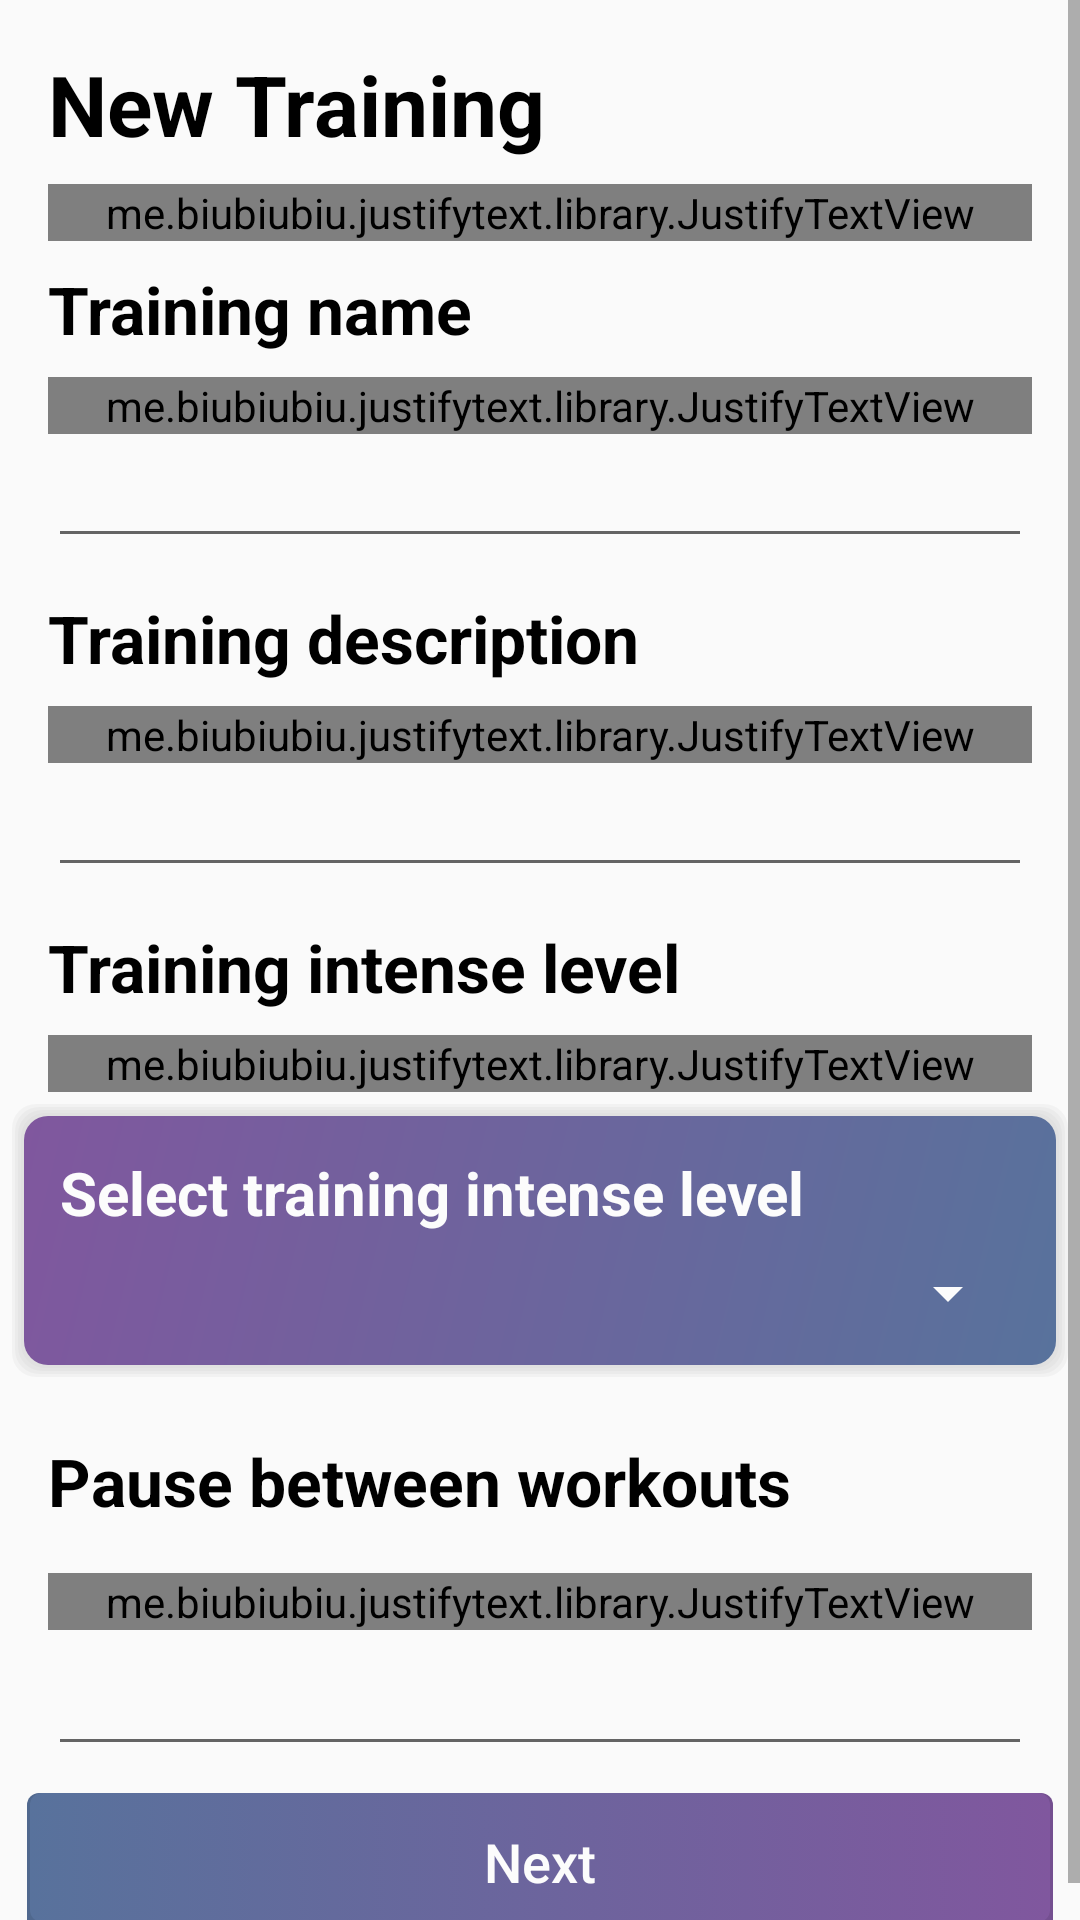

The Android layout XML behind this screen, and the referenced resources:
<!-- AndroidManifest.xml: application theme AppTheme -->
<!-- res/layout/activity_training_add_information.xml -->
<?xml version="1.0" encoding="utf-8"?>

<RelativeLayout
    android:id="@+id/masterLayout"
    xmlns:android="http://schemas.android.com/apk/res/android"
    xmlns:tools="http://schemas.android.com/tools"
    android:layout_width="match_parent"
    android:layout_height="match_parent"
    tools:context=".activities.training.TrainingAddInformationActivity">

    <ScrollView
        android:layout_width="match_parent"
        android:layout_height="match_parent">

        <LinearLayout
            android:layout_width="match_parent"
            android:layout_height="wrap_content"
            android:orientation="vertical">

            <TextView
                android:layout_width="match_parent"
                android:layout_height="wrap_content"
                android:layout_marginTop="@dimen/margin"
                android:text="@string/new_training"
                style="@style/OrdinaryTitleTextViewStyle" />

            <me.biubiubiu.justifytext.library.JustifyTextView
                android:layout_width="match_parent"
                android:layout_height="wrap_content"
                style="@style/OrdinaryTextViewStyle"
                android:text="@string/congratulation_you_are_a_few_steps_from_creating_a_new_training_plan"
                />

            <TextView
                android:layout_width="match_parent"
                android:layout_height="wrap_content"
                android:text="@string/training_name"
                style="@style/OrdinaryTitleSmallerTextViewStyle" />

            <me.biubiubiu.justifytext.library.JustifyTextView
                android:layout_width="match_parent"
                android:layout_height="wrap_content"
                style="@style/OrdinaryTextViewStyle"
                android:text="@string/please_insert_your_training_name_so_you_can_recognize_it_in_a_group_of_many_other"
                />

            <EditText
                android:id="@+id/trainingNameEditText"
                android:layout_width="match_parent"
                android:layout_height="match_parent"
                android:inputType="textCapSentences"
                style="@style/OrdinaryEditTextStyle"/>

            <TextView
                android:layout_width="match_parent"
                android:layout_height="wrap_content"
                android:layout_marginTop="@dimen/margin_small"
                android:text="@string/training_description"
                style="@style/OrdinaryTitleSmallerTextViewStyle" />

            <me.biubiubiu.justifytext.library.JustifyTextView
                android:layout_width="match_parent"
                android:layout_height="wrap_content"
                style="@style/OrdinaryTextViewStyle"
                android:text="@string/please_insert_your_training_description_so_you_can_later_now_what_to_do_during_the_session"
                />

            <EditText
                android:id="@+id/trainingDescriptionEditText"
                android:layout_width="match_parent"
                android:layout_height="match_parent"
                android:inputType="textCapSentences"
                style="@style/OrdinaryEditTextStyle"/>

            <TextView
                android:layout_marginTop="@dimen/margin_small"
                android:layout_width="match_parent"
                android:layout_height="wrap_content"
                android:text="@string/training_intense_level"
                style="@style/OrdinaryTitleSmallerTextViewStyle" />

            <me.biubiubiu.justifytext.library.JustifyTextView
                android:layout_width="match_parent"
                android:layout_height="wrap_content"
                style="@style/OrdinaryTextViewStyle"
                android:text="@string/intensity_level_of_workout_show_to_other_users_if_this_workout_is_for_beginners_or_advanced_users"
                />

            <LinearLayout
                android:layout_marginTop="@dimen/margin"
                android:background="@drawable/card_purple"
                style="@style/ColoredLinearLayout">

                <TextView
                    android:text="@string/select_training_intense_level"
                    style="@style/TextViewTitleWhiteStyle"/>

                <Spinner
                    android:id="@+id/intensitySpinner"
                    android:layout_width="match_parent"
                    android:layout_height="wrap_content"
                    android:backgroundTint="@color/colorWhite"/>

            </LinearLayout>

            <TextView
                android:layout_marginTop="@dimen/margin"
                android:layout_width="match_parent"
                android:layout_height="wrap_content"
                android:text="@string/pause_between_workouts"
                style="@style/OrdinaryTitleSmallerTextViewStyle" />

            <me.biubiubiu.justifytext.library.JustifyTextView
                android:layout_marginTop="@dimen/margin"
                android:layout_width="match_parent"
                android:layout_height="wrap_content"
                style="@style/OrdinaryTextViewStyle"
                android:text="@string/every_training_consists_of_a_few_workouts_and_after_each_the_pause_is_needed_by_selecting_this_time_you_will_create_timer_that_will_start_between_every_workout"
                />

            <EditText
                android:id="@+id/timerEditText"
                android:layout_width="match_parent"
                android:layout_height="wrap_content"
                android:gravity="center"
                style="@style/OrdinaryTitleSmallerTextViewStyle"/>

            <Button
                android:id="@+id/nextButton"
                android:layout_width="match_parent"
                android:layout_height="wrap_content"
                android:layout_margin="@dimen/margin"
                android:text="@string/next"
                style="@style/PurpleButtonStyle"/>

        </LinearLayout>

    </ScrollView>

</RelativeLayout>
<!-- resources referenced by this layout -->
<resources>
  <color name="colorWhite">#FCFCFC</color>
  <dimen name="margin">8dp</dimen>
  <dimen name="margin_small">4dp</dimen>
  <string name="congratulation_you_are_a_few_steps_from_creating_a_new_training_plan">Congratulation! You are a few steps from creating a new training plan.\n</string>
  <string name="every_training_consists_of_a_few_workouts_and_after_each_the_pause_is_needed_by_selecting_this_time_you_will_create_timer_that_will_start_between_every_workout">Every training consists of a few workouts, and after each, the pause is needed. By selecting this time, you will create a timer that will start between workouts. The time must be greater than 0 seconds.\n</string>
  <string name="intensity_level_of_workout_show_to_other_users_if_this_workout_is_for_beginners_or_advanced_users">The intensity level of workout shows if this workout is for beginners or advanced users.\n</string>
  <string name="new_training">New Training</string>
  <string name="next">Next</string>
  <string name="pause_between_workouts">Pause between workouts</string>
  <string name="please_insert_your_training_description_so_you_can_later_now_what_to_do_during_the_session">Please insert the description of your training, so you can later know what to do during the session.\n</string>
  <string name="please_insert_your_training_name_so_you_can_recognize_it_in_a_group_of_many_other">Please insert the name of your training, so you can recognize it in a group of many others.\n</string>
  <string name="select_training_intense_level">Select training intense level</string>
  <string name="training_description">Training description</string>
  <string name="training_intense_level">Training intense level</string>
  <string name="training_name">Training name</string>
  <style name="OrdinaryEditTextStyle">
          <item name="android:layout_marginStart">@dimen/margin_medium</item>
          <item name="android:layout_marginEnd">@dimen/margin_medium</item>
      </style>
  <style name="OrdinaryTextViewStyle">
          <item name="android:textSize">@dimen/ordinary_text_size</item>
          <item name="android:textColor">@color/colorCardText</item>
          <item name="android:layout_marginStart">@dimen/margin_medium</item>
          <item name="android:layout_marginEnd">@dimen/margin_medium</item>
      </style>
  <style name="PurpleButtonStyle">
          <item name="android:background">@drawable/button_purple</item>
          <item name="android:textColor">@color/colorWhite</item>
          <item name="android:textSize">@dimen/text_size_base</item>
          <item name="android:textAllCaps">false</item>
          <item name="android:padding">@dimen/padding</item>
      </style>
  <style name="AppTheme" parent="Theme.AppCompat.Light.NoActionBar">
          
          <item name="colorPrimary">@color/colorPrimary</item>
          <item name="colorPrimaryDark">@color/colorPrimaryDark</item>
          <item name="colorAccent">@color/colorAccent</item>
          <item name="android:windowActionBarOverlay">true</item>
      </style>
  <dimen name="corner_radius">8dp</dimen>
  <color name="colorBlue">#58729C</color>
  <color name="colorPurple">#80579E</color>
  <dimen name="padding_medium">16dp</dimen>
  <dimen name="margin_medium">16dp</dimen>
  <dimen name="ordinary_text_size">16sp</dimen>
  <color name="colorCardText">#5A5A5A</color>
  
      /// ordinary colors
  <color name="colorOrdinaryTitle">#000000</color>
  <dimen name="ordinary_title_smaller_size">22sp</dimen>
  <dimen name="padding">8dp</dimen>
  <dimen name="ordinary_title_size">28sp</dimen>
  <dimen name="text_size_base">18sp</dimen>
  <dimen name="text_title_size">20sp</dimen>
  
      /// card dimensions
  <color name="colorPrimary">#ffffff</color>
  <color name="colorPrimaryDark">#ffffff</color>
  <color name="colorAccent">#24CBAF</color>
  <color name="colorBlueDark">#50688E</color>
  <color name="colorPurpleDark">#744F90</color>
  <dimen name="corner_radius_small">4dp</dimen>
</resources>
